Image classification data set "prepared_dataset" (Vedant-1724/GestureBot-Ai on GitHub). Class labels (2): hazardous, non-hazardous.

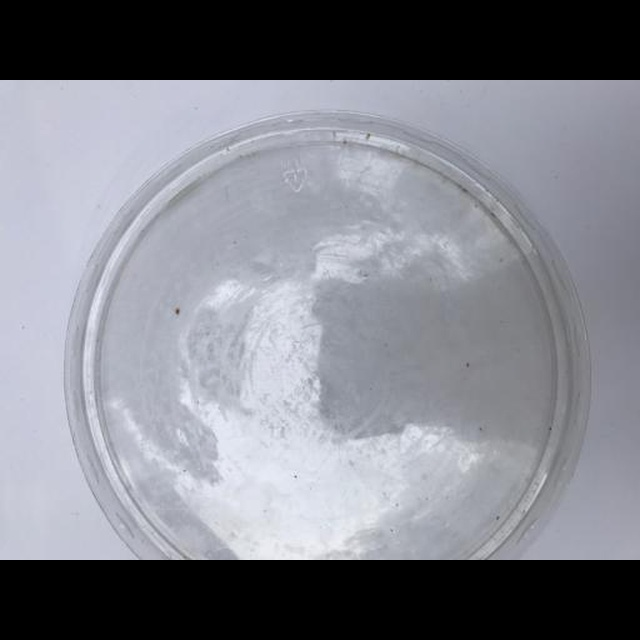
Label: non-hazardous

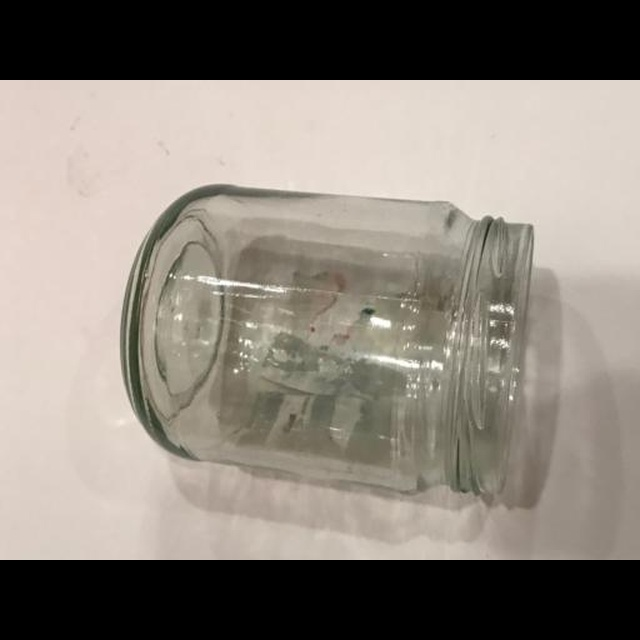
Label: hazardous

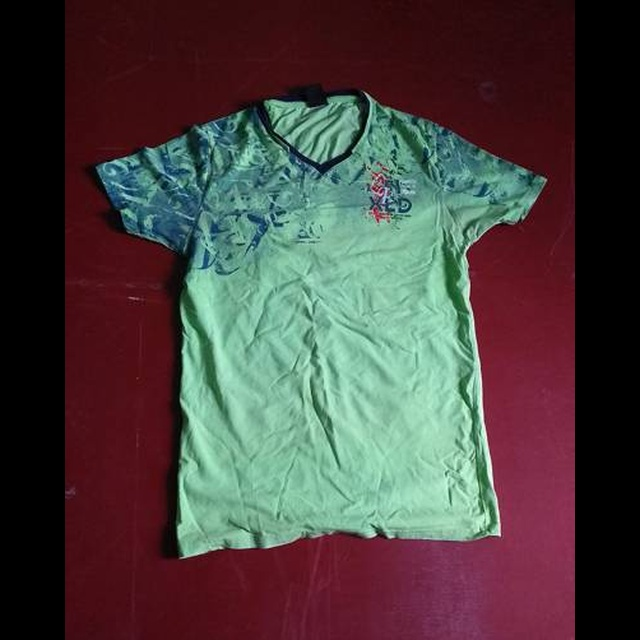
Label: non-hazardous

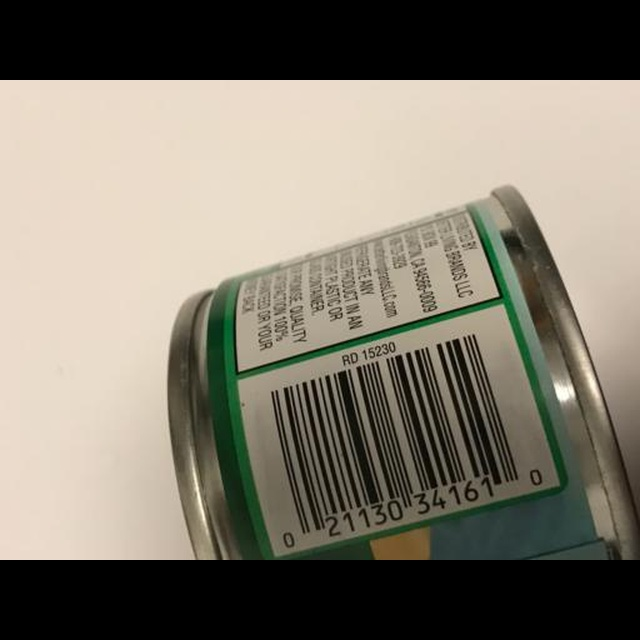
Label: hazardous

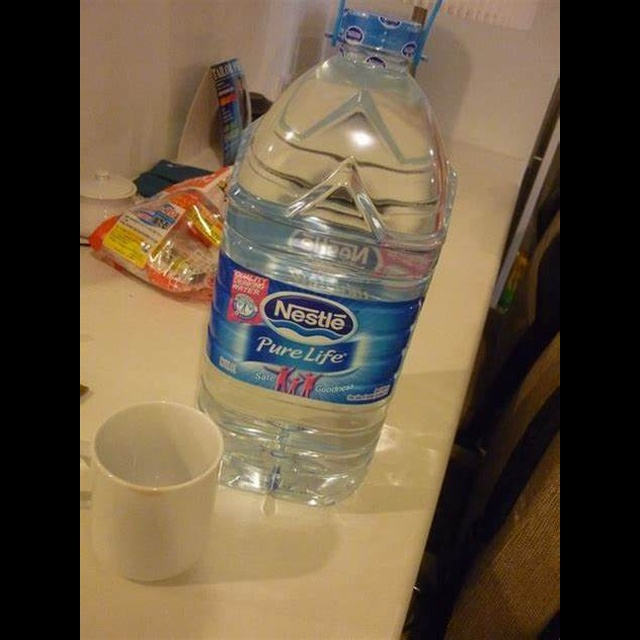
Label: non-hazardous

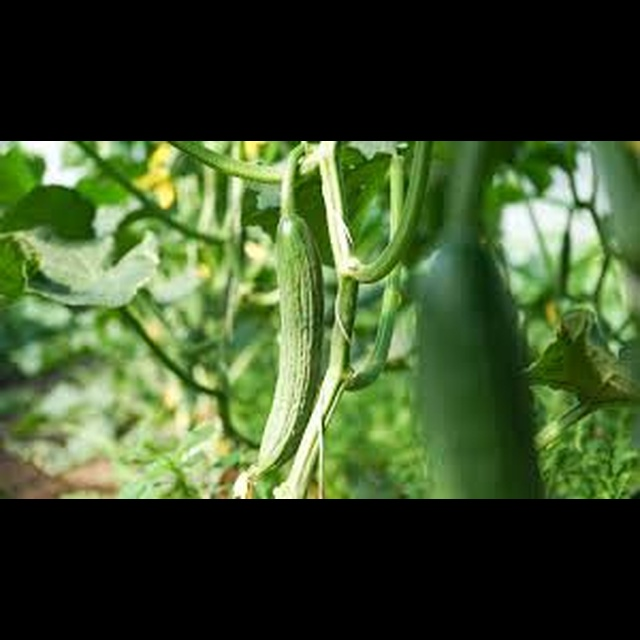
Label: hazardous
